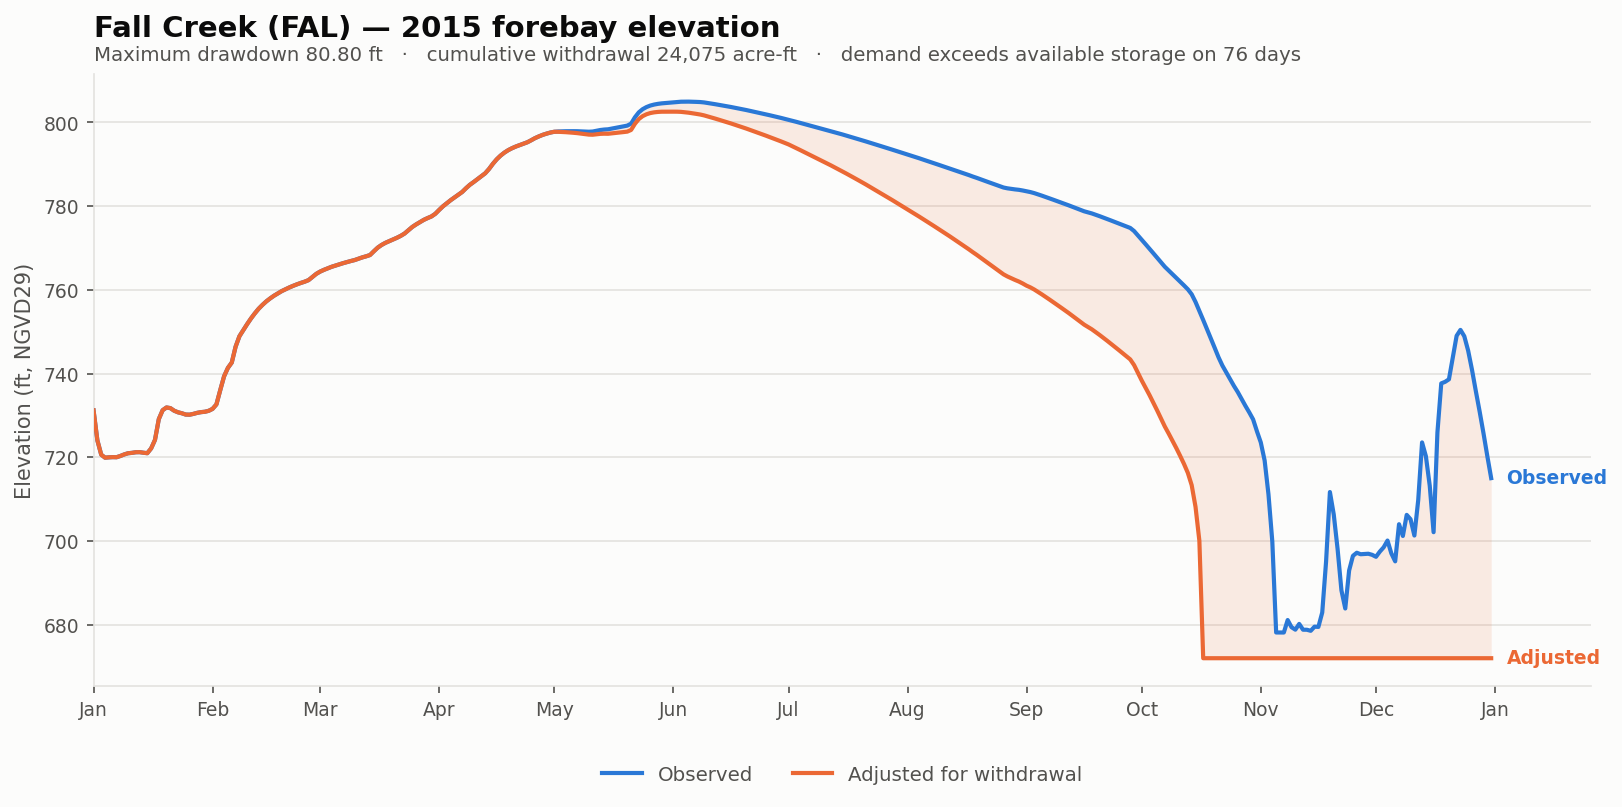

Data behind this chart, as committed beside it:
date, elev_observed_ft, elev_adjusted_ft, storage_observed_af, storage_adjusted_af, demand_cfs, cumulative_withdrawal_af, elev_change_ft, at_rating_floor
2015-01-01, 731.2, 731.2, 11016, 11016, 0.0, 0.0, 0.0, False
2015-01-02, 724, 724, 7807, 7807, 0.0, 0.0, 0.0, False
2015-01-03, 720.6, 720.6, 6467, 6467, 0.0, 0.0, 0.0, False
2015-01-04, 719.9, 719.9, 6201, 6201, 0.0, 0.0, 0.0, False
2015-01-05, 720, 720, 6230, 6230, 0.0, 0.0, 0.0, False
2015-01-06, 720, 720, 6249, 6249, 0.0, 0.0, 0.0, False
2015-01-07, 720, 720, 6241, 6241, 0.0, 0.0, 0.0, False
2015-01-08, 720.3, 720.3, 6352, 6352, 0.0, 0.0, 0.0, False
2015-01-09, 720.7, 720.7, 6490, 6490, 0.0, 0.0, 0.0, False
2015-01-10, 721, 721, 6595, 6595, 0.0, 0.0, 0.0, False
2015-01-11, 721.1, 721.1, 6629, 6629, 0.0, 0.0, 0.0, False
2015-01-12, 721.2, 721.2, 6686, 6686, 0.0, 0.0, 0.0, False
2015-01-13, 721.2, 721.2, 6694, 6694, 0.0, 0.0, 0.0, False
2015-01-14, 721.1, 721.1, 6641, 6641, 0.0, 0.0, 0.0, False
2015-01-15, 721, 721, 6599, 6599, 0.0, 0.0, 0.0, False
2015-01-16, 722.1, 722.1, 7038, 7038, 0.0, 0.0, 0.0, False
2015-01-17, 724.1, 724.1, 7852, 7852, 0.0, 0.0, 0.0, False
2015-01-18, 729.1, 729.1, 10022, 10022, 0.0, 0.0, 0.0, False
2015-01-19, 731.3, 731.3, 11035, 11035, 0.0, 0.0, 0.0, False
2015-01-20, 731.9, 731.9, 11350, 11350, 0.0, 0.0, 0.0, False
2015-01-21, 731.8, 731.8, 11276, 11276, 0.0, 0.0, 0.0, False
2015-01-22, 731.1, 731.1, 10972, 10972, 0.0, 0.0, 0.0, False
2015-01-23, 730.8, 730.8, 10787, 10787, 0.0, 0.0, 0.0, False
2015-01-24, 730.5, 730.5, 10677, 10677, 0.0, 0.0, 0.0, False
2015-01-25, 730.2, 730.2, 10528, 10528, 0.0, 0.0, 0.0, False
2015-01-26, 730.2, 730.2, 10514, 10514, 0.0, 0.0, 0.0, False
2015-01-27, 730.4, 730.4, 10605, 10605, 0.0, 0.0, 0.0, False
2015-01-28, 730.6, 730.6, 10725, 10725, 0.0, 0.0, 0.0, False
2015-01-29, 730.8, 730.8, 10807, 10807, 0.0, 0.0, 0.0, False
2015-01-30, 730.9, 730.9, 10850, 10850, 0.0, 0.0, 0.0, False
2015-01-31, 731.1, 731.1, 10962, 10962, 0.0, 0.0, 0.0, False
2015-02-01, 731.6, 731.6, 11187, 11187, 0.0, 0.0, 0.0, False
2015-02-02, 732.6, 732.6, 11714, 11714, 0.0, 0.0, 0.0, False
2015-02-03, 736, 736, 13485, 13485, 0.0, 0.0, 0.0, False
2015-02-04, 739.4, 739.4, 15321, 15321, 0.0, 0.0, 0.0, False
2015-02-05, 741.4, 741.4, 16484, 16484, 0.0, 0.0, 0.0, False
2015-02-06, 742.6, 742.6, 17229, 17229, 0.0, 0.0, 0.0, False
2015-02-07, 746.4, 746.4, 19548, 19548, 0.0, 0.0, 0.0, False
2015-02-08, 748.9, 748.9, 21144, 21144, 0.0, 0.0, 0.0, False
2015-02-09, 750.4, 750.4, 22085, 22085, 0.0, 0.0, 0.0, False
2015-02-10, 751.8, 751.8, 23058, 23058, 0.0, 0.0, 0.0, False
2015-02-11, 753.2, 753.2, 23981, 23981, 0.0, 0.0, 0.0, False
2015-02-12, 754.4, 754.4, 24828, 24828, 0.0, 0.0, 0.0, False
2015-02-13, 755.5, 755.5, 25612, 25612, 0.0, 0.0, 0.0, False
2015-02-14, 756.4, 756.4, 26280, 26280, 0.0, 0.0, 0.0, False
2015-02-15, 757.2, 757.2, 26882, 26882, 0.0, 0.0, 0.0, False
2015-02-16, 758, 758, 27403, 27403, 0.0, 0.0, 0.0, False
2015-02-17, 758.6, 758.6, 27877, 27877, 0.0, 0.0, 0.0, False
2015-02-18, 759.2, 759.2, 28295, 28295, 0.0, 0.0, 0.0, False
2015-02-19, 759.7, 759.7, 28701, 28701, 0.0, 0.0, 0.0, False
2015-02-20, 760.1, 760.1, 29043, 29043, 0.0, 0.0, 0.0, False
2015-02-21, 760.6, 760.6, 29371, 29371, 0.0, 0.0, 0.0, False
2015-02-22, 761, 761, 29671, 29671, 0.0, 0.0, 0.0, False
2015-02-23, 761.3, 761.3, 29950, 29950, 0.0, 0.0, 0.0, False
2015-02-24, 761.7, 761.7, 30207, 30207, 0.0, 0.0, 0.0, False
2015-02-25, 762, 762, 30441, 30441, 0.0, 0.0, 0.0, False
2015-02-26, 762.3, 762.3, 30731, 30731, 0.0, 0.0, 0.0, False
2015-02-27, 763.1, 763.1, 31331, 31331, 0.0, 0.0, 0.0, False
2015-02-28, 763.8, 763.8, 31913, 31913, 0.0, 0.0, 0.0, False
2015-03-01, 764.4, 764.4, 32348, 32348, 0.0, 0.0, 0.0, False
... 305 more rows
